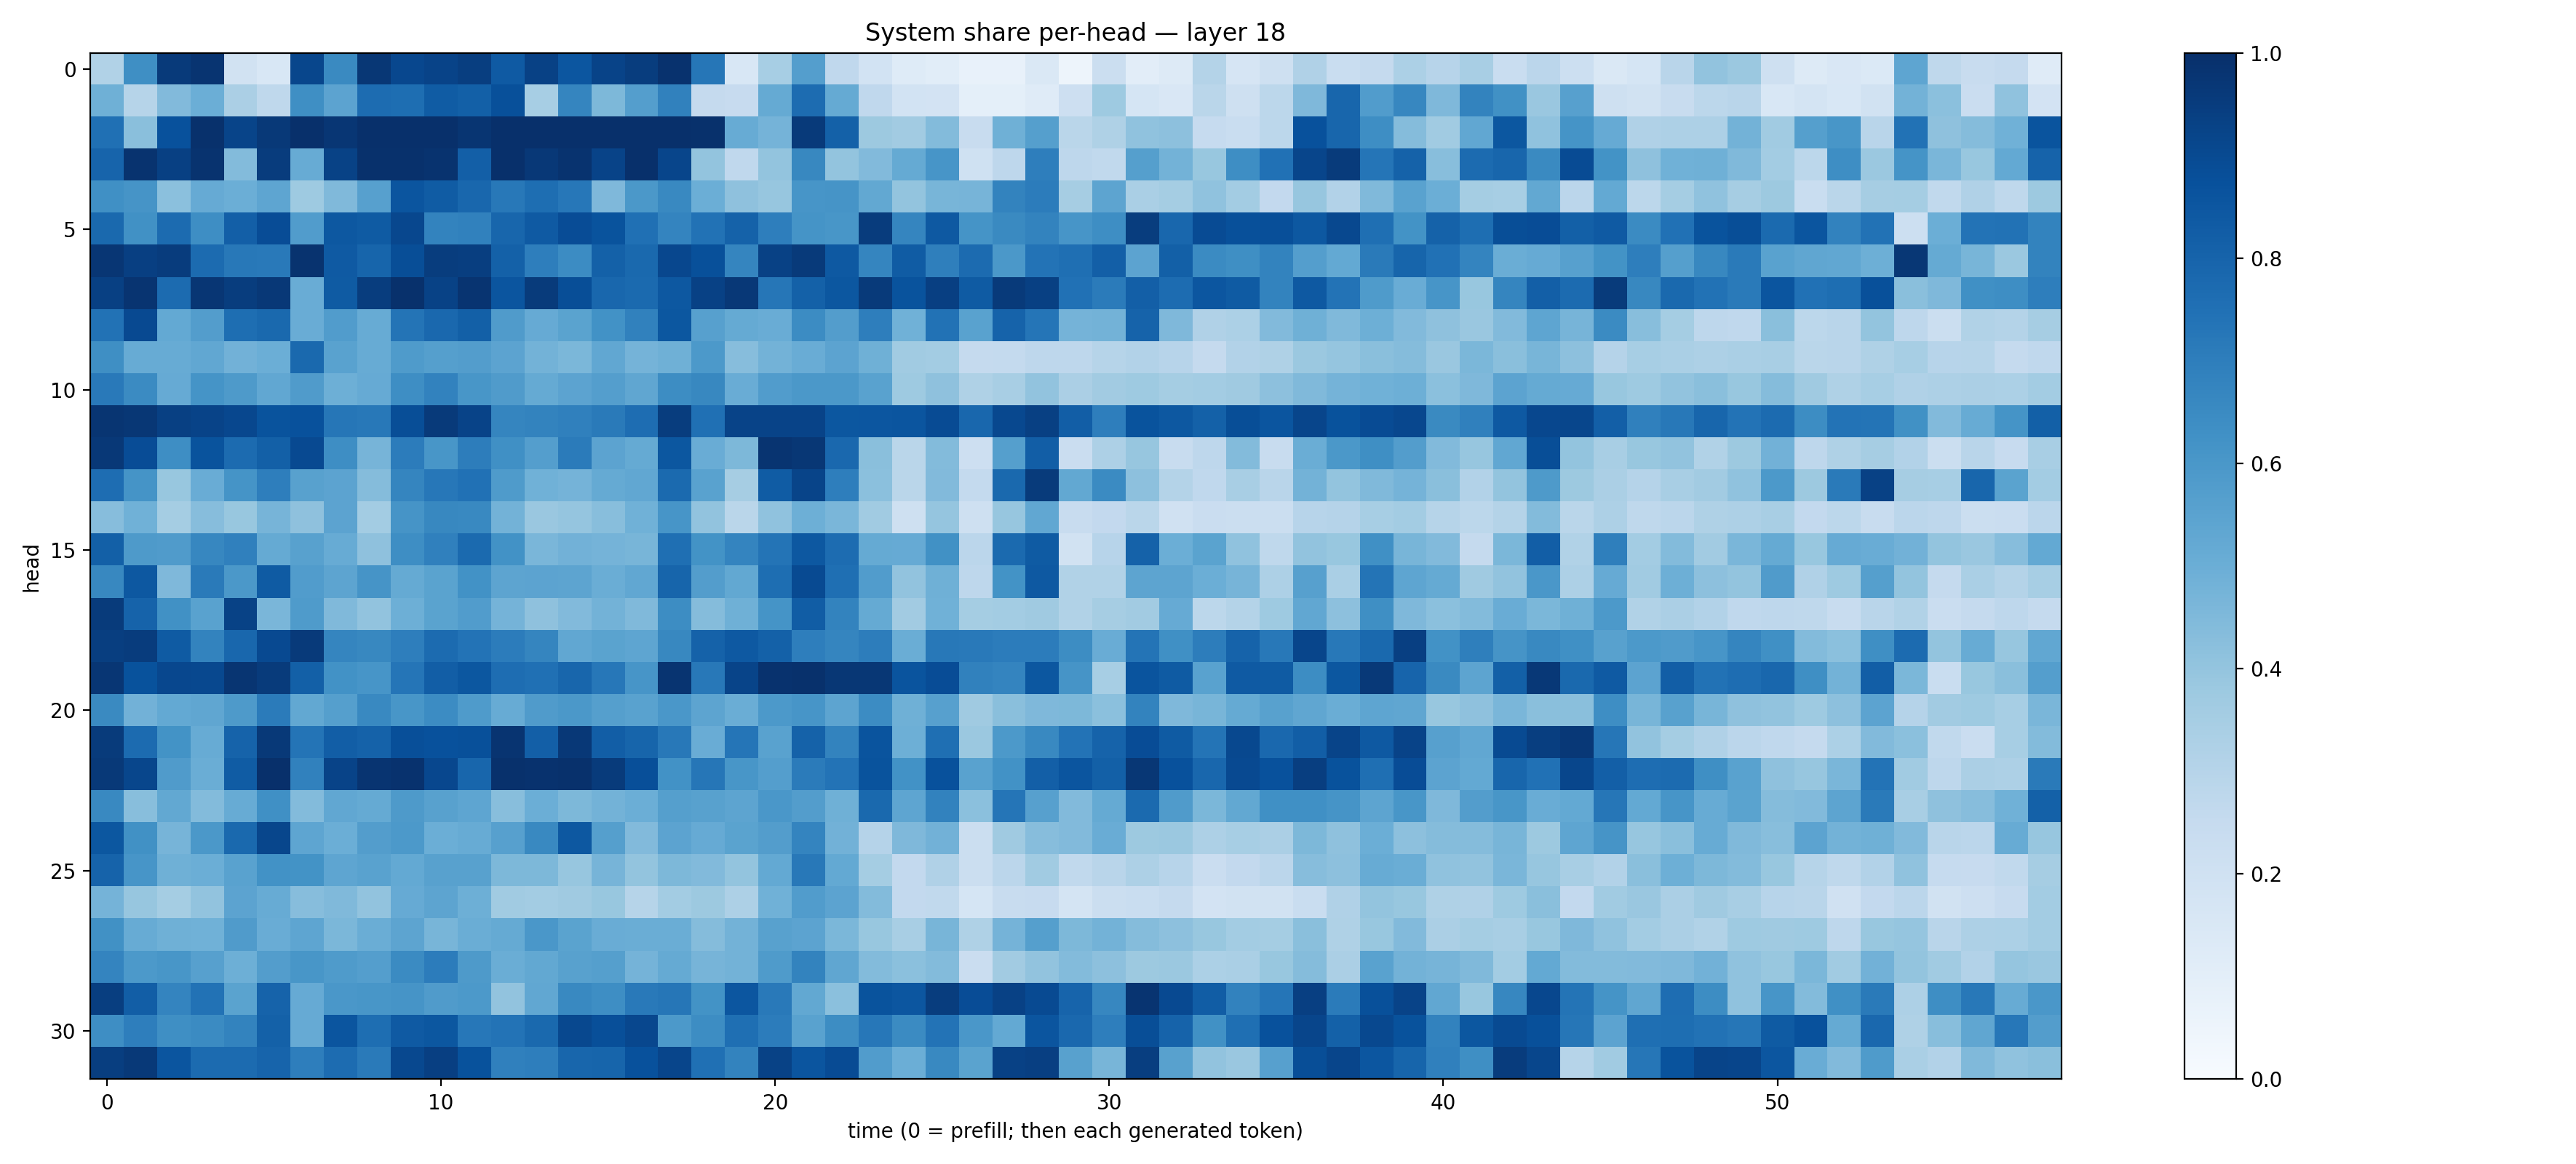

Values plotted in this chart, from the file beside it:
0.31393594, 0.636031, 0.9577099, 0.9818233, 0.18794505, 0.15392134, 0.9127005, 0.6546331, 0.9688787, 0.90672857, 0.92447, 0.94379264, 0.8392388, 0.9314697, 0.8520888, 0.9243231, 0.9461372, 0.9918496, 0.7275347, 0.15443547, 0.34601128, 0.57013655, 0.26757738, 0.184041
0.4904, 0.2981, 0.4447, 0.4962, 0.3336, 0.2728, 0.6366, 0.545, 0.7695, 0.7592, 0.8293, 0.8128, 0.8767, 0.3473, 0.6718, 0.455, 0.5699, 0.687, 0.252, 0.2423, 0.5164, 0.7684, 0.5175, 0.2691
0.7519, 0.423, 0.8746, 0.9955, 0.92, 0.9643, 0.9962, 0.974, 0.9989, 0.998, 0.997, 0.9789, 0.9998, 0.9998, 0.9999, 0.9968, 0.9995, 0.9992, 0.9946, 0.5097, 0.4747, 0.9608, 0.8124, 0.3783
0.7978, 0.9863, 0.9358, 0.9851, 0.4409, 0.9505, 0.5099, 0.9263, 0.9939, 0.9931, 0.9875, 0.8185, 0.9973, 0.9671, 0.9869, 0.9237, 0.9966, 0.9179, 0.402, 0.266, 0.3997, 0.6625, 0.4021, 0.4422
0.6315, 0.6097, 0.4213, 0.5151, 0.4975, 0.5356, 0.3749, 0.4485, 0.5595, 0.8573, 0.8292, 0.7856, 0.7191, 0.7612, 0.7236, 0.4504, 0.5946, 0.6598, 0.4991, 0.4108, 0.3936, 0.6085, 0.6122, 0.5262
0.7798, 0.6264, 0.772, 0.6406, 0.8187, 0.89, 0.5746, 0.8443, 0.8348, 0.9083, 0.6782, 0.685, 0.7902, 0.8382, 0.887, 0.8638, 0.752, 0.6719, 0.7425, 0.8057, 0.6969, 0.6133, 0.6016, 0.9496
0.9736, 0.9406, 0.9495, 0.7719, 0.7216, 0.7162, 0.9862, 0.8395, 0.7957, 0.8834, 0.9481, 0.9432, 0.8123, 0.6968, 0.647, 0.8101, 0.7774, 0.9091, 0.8778, 0.6715, 0.9324, 0.9583, 0.8433, 0.6685
0.9351, 0.9831, 0.7706, 0.9748, 0.9473, 0.9684, 0.5044, 0.8349, 0.9462, 0.9935, 0.9297, 0.9826, 0.8589, 0.9536, 0.8864, 0.7853, 0.7742, 0.8475, 0.9331, 0.9677, 0.7297, 0.8105, 0.8491, 0.9589
0.7432, 0.9016, 0.5215, 0.5723, 0.7615, 0.7794, 0.5074, 0.5765, 0.5099, 0.7346, 0.7833, 0.8132, 0.5801, 0.515, 0.5507, 0.6228, 0.6844, 0.8478, 0.5616, 0.5181, 0.5073, 0.6463, 0.5709, 0.6972
0.6333, 0.5106, 0.5089, 0.5304, 0.4824, 0.499, 0.7803, 0.5541, 0.5086, 0.585, 0.564, 0.574, 0.5437, 0.4776, 0.4586, 0.5304, 0.4737, 0.4899, 0.5931, 0.4309, 0.479, 0.5061, 0.5433, 0.4911
0.7159, 0.6498, 0.5138, 0.6154, 0.5885, 0.5291, 0.5817, 0.4924, 0.5129, 0.6402, 0.6817, 0.6017, 0.5793, 0.5191, 0.545, 0.569, 0.5334, 0.6413, 0.6629, 0.5069, 0.5754, 0.5953, 0.5961, 0.5546
0.9776, 0.971, 0.9338, 0.922, 0.9091, 0.8636, 0.8724, 0.727, 0.7192, 0.8836, 0.9582, 0.9257, 0.6698, 0.679, 0.6895, 0.7128, 0.7645, 0.9488, 0.7526, 0.9257, 0.9251, 0.9246, 0.8494, 0.855
0.9667, 0.8877, 0.6369, 0.8654, 0.7705, 0.8157, 0.8996, 0.637, 0.4705, 0.7066, 0.6016, 0.7015, 0.6304, 0.5671, 0.7107, 0.5454, 0.5168, 0.8505, 0.5063, 0.4542, 0.9839, 0.9704, 0.7834, 0.4223
0.7654, 0.6147, 0.3881, 0.5075, 0.614, 0.6975, 0.5568, 0.5465, 0.4369, 0.6688, 0.7227, 0.7481, 0.5836, 0.4875, 0.4742, 0.5173, 0.5293, 0.7744, 0.5521, 0.3489, 0.8285, 0.9219, 0.6972, 0.4196
0.4318, 0.4859, 0.3526, 0.4328, 0.3875, 0.4691, 0.4122, 0.5452, 0.3565, 0.6097, 0.6638, 0.6596, 0.4787, 0.3852, 0.397, 0.4286, 0.487, 0.6065, 0.403, 0.2852, 0.409, 0.4948, 0.4643, 0.364
0.8126, 0.5888, 0.5799, 0.6658, 0.6884, 0.5159, 0.5583, 0.5083, 0.4112, 0.6368, 0.6876, 0.7755, 0.6246, 0.4611, 0.481, 0.4729, 0.4672, 0.7553, 0.618, 0.6738, 0.7367, 0.8444, 0.7673, 0.5171
0.6617, 0.8446, 0.4506, 0.7133, 0.597, 0.833, 0.5762, 0.5427, 0.6102, 0.5172, 0.5472, 0.623, 0.5423, 0.5438, 0.5398, 0.5016, 0.5288, 0.7962, 0.5735, 0.5266, 0.7598, 0.8978, 0.7564, 0.575
0.956, 0.8038, 0.6265, 0.5514, 0.9287, 0.4644, 0.5859, 0.4455, 0.4044, 0.4954, 0.5497, 0.5757, 0.4735, 0.4127, 0.4435, 0.4771, 0.4468, 0.6436, 0.4374, 0.4893, 0.6167, 0.8256, 0.6786, 0.5169
0.9429, 0.9507, 0.8342, 0.6764, 0.7875, 0.8993, 0.9605, 0.6689, 0.6637, 0.6986, 0.7703, 0.7389, 0.7064, 0.67, 0.5311, 0.5507, 0.5383, 0.6627, 0.8053, 0.8417, 0.8103, 0.6986, 0.67, 0.7019
0.9755, 0.8699, 0.9088, 0.9035, 0.9802, 0.9547, 0.8164, 0.6247, 0.6066, 0.7313, 0.8227, 0.8488, 0.7654, 0.7502, 0.7912, 0.7228, 0.6059, 0.9806, 0.7207, 0.9204, 0.9906, 0.9939, 0.9715, 0.9721
0.6547, 0.4831, 0.5229, 0.5317, 0.5891, 0.7073, 0.524, 0.5627, 0.6573, 0.6025, 0.6452, 0.5855, 0.5086, 0.5804, 0.5942, 0.5646, 0.5513, 0.5986, 0.54, 0.5003, 0.5923, 0.6093, 0.5417, 0.6477
0.9549, 0.7717, 0.6177, 0.5089, 0.8015, 0.9643, 0.7361, 0.8239, 0.8082, 0.8802, 0.8732, 0.8765, 0.9823, 0.8189, 0.9654, 0.8241, 0.7963, 0.721, 0.5067, 0.7314, 0.5512, 0.8056, 0.6768, 0.8594
0.9622, 0.9109, 0.5797, 0.503, 0.8307, 0.9967, 0.687, 0.9228, 0.9806, 0.9897, 0.9066, 0.7914, 0.9941, 0.9902, 0.9955, 0.9534, 0.8806, 0.6244, 0.7292, 0.6028, 0.57, 0.7108, 0.7415, 0.8636
0.6576, 0.4289, 0.5256, 0.4408, 0.5089, 0.6298, 0.4382, 0.5279, 0.5157, 0.5885, 0.5572, 0.536, 0.4262, 0.4984, 0.4543, 0.4784, 0.4979, 0.5652, 0.5557, 0.5399, 0.6011, 0.5736, 0.4913, 0.7808
0.8491, 0.6276, 0.4709, 0.5952, 0.7783, 0.9134, 0.5352, 0.4969, 0.5736, 0.5901, 0.4998, 0.5082, 0.5602, 0.6598, 0.8452, 0.5634, 0.442, 0.543, 0.514, 0.5471, 0.5741, 0.6755, 0.4814, 0.3046
0.8041, 0.6076, 0.4899, 0.4998, 0.551, 0.6242, 0.6199, 0.5354, 0.5513, 0.5228, 0.557, 0.5553, 0.455, 0.4566, 0.3937, 0.4725, 0.3986, 0.4552, 0.4434, 0.4003, 0.5198, 0.7211, 0.5222, 0.3541
0.4752, 0.3912, 0.352, 0.4055, 0.5454, 0.5084, 0.4311, 0.4453, 0.4048, 0.515, 0.5413, 0.4941, 0.3639, 0.357, 0.3705, 0.3897, 0.2982, 0.3564, 0.3751, 0.3261, 0.487, 0.5781, 0.5455, 0.4414
0.6267, 0.5112, 0.4885, 0.4873, 0.5783, 0.5077, 0.5353, 0.4581, 0.5022, 0.5424, 0.4678, 0.5001, 0.5182, 0.5993, 0.55, 0.5065, 0.5023, 0.5024, 0.4368, 0.4779, 0.5578, 0.5448, 0.4581, 0.3888
0.6734, 0.5901, 0.6018, 0.5603, 0.4954, 0.5722, 0.6031, 0.5853, 0.5679, 0.6502, 0.7063, 0.5895, 0.5003, 0.5256, 0.5577, 0.5651, 0.4758, 0.5193, 0.4715, 0.477, 0.583, 0.6796, 0.535, 0.4395
0.9443, 0.8242, 0.6738, 0.7432, 0.5474, 0.8025, 0.5135, 0.5983, 0.6035, 0.6128, 0.5813, 0.5922, 0.4048, 0.5291, 0.6584, 0.6374, 0.7159, 0.7282, 0.6201, 0.8539, 0.7181, 0.5255, 0.4182, 0.8658
0.6384, 0.6982, 0.6363, 0.6485, 0.6761, 0.8112, 0.512, 0.8593, 0.7593, 0.8363, 0.85, 0.7259, 0.7389, 0.7781, 0.9061, 0.881, 0.9094, 0.5907, 0.6444, 0.7548, 0.7047, 0.5547, 0.6425, 0.723
0.9414, 0.9641, 0.8576, 0.7728, 0.77, 0.8006, 0.6991, 0.768, 0.7115, 0.9028, 0.9381, 0.8676, 0.6899, 0.6968, 0.7901, 0.7965, 0.8731, 0.9166, 0.7516, 0.6788, 0.926, 0.8567, 0.8916, 0.5771
